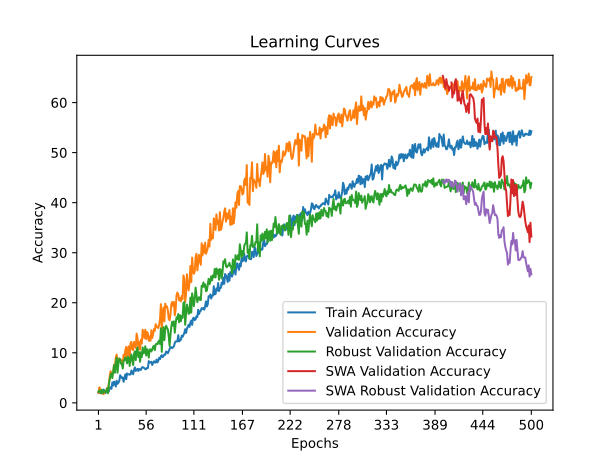

Source data for this figure (header and first rows):
time; train_accuracy; train_loss; valid_accuracy; valid_loss; valid_accuracy_robust; valid_accuracy_swa; valid_accuracy_robust_swa
28,9120; 1,9950; 4,0437; 1,9934; 3,8974; 2,2222; 1,9934; 2,2222
57,2793; 2,0781; 3,9177; 3,1008; 3,8460; 2,4521; 3,1008; 2,4521
87,9239; 1,9673; 3,9116; 2,8793; 4,1358; 2,4138; 2,8793; 2,4138
118,7710; 1,9396; 3,9711; 1,8826; 4,8961; 1,9157; 1,8826; 1,9157
149,4234; 2,1058; 4,0611; 2,4363; 6,2739; 2,6054; 2,4363; 2,6054
179,1402; 1,8565; 4,2170; 1,8826; 11,6064; 1,9923; 1,8826; 1,9923
209,3431; 2,6600; 4,3182; 1,7719; 4,3092; 2,0690; 1,7719; 2,0690
239,1611; 2,2167; 4,2407; 2,1041; 8,1501; 2,4138; 2,1041; 2,4138
268,9309; 1,9396; 4,1856; 2,1041; 3,9297; 2,1839; 2,1041; 2,1839
298,6742; 2,2444; 3,9591; 2,4363; 6,1162; 2,1839; 2,4363; 2,1839
329,0828; 2,5215; 3,9213; 2,9900; 3,8635; 2,9119; 2,9900; 2,9119
359,5893; 2,2721; 3,8769; 2,4363; 16,1675; 1,9157; 2,4363; 1,9157
389,2070; 2,2998; 3,8599; 3,9867; 3,8064; 3,7165; 3,9867; 3,7165
417,8571; 3,0756; 3,8473; 5,3156; 3,7810; 4,7126; 5,3156; 4,7126
446,4996; 3,1034; 3,8475; 6,3123; 3,7616; 5,5172; 6,3123; 5,5172
474,6159; 2,7986; 3,8445; 5,9801; 4,5526; 5,9004; 5,9801; 5,9004
504,0446; 4,0732; 3,8237; 5,6478; 4,3851; 4,9425; 5,6478; 4,9425
533,5726; 3,4636; 3,8342; 6,0908; 4,7283; 6,2835; 6,0908; 6,2835
564,3933; 4,2394; 3,8267; 7,6412; 4,3340; 7,5096; 7,6412; 7,5096
593,6004; 4,0732; 3,8056; 7,0875; 3,9926; 6,0153; 7,0875; 6,0153
622,3087; 3,2696; 3,8239; 9,0808; 4,2658; 7,9310; 9,0808; 7,9310
653,6132; 4,4334; 3,7983; 9,6346; 3,6947; 9,0421; 9,6346; 9,0421
682,4086; 3,7961; 3,8127; 8,1949; 4,6055; 6,0153; 8,1949; 6,0153
711,6744; 4,0177; 3,8242; 8,5271; 4,5070; 7,8161; 8,5271; 7,8161
742,4380; 4,3502; 3,8197; 8,8594; 3,7230; 8,8506; 8,8594; 8,8506
773,2843; 5,5140; 3,7824; 8,6379; 3,8344; 8,7356; 8,6379; 8,7356
804,2502; 5,2092; 3,8105; 8,4164; 3,6621; 7,8161; 8,4164; 7,8161
834,3543; 4,9598; 3,7933; 8,5271; 4,1551; 7,7778; 8,5271; 7,7778
864,5449; 5,0707; 3,7972; 7,4197; 4,2561; 6,8582; 7,4197; 6,8582
894,5976; 4,2117; 3,8029; 9,6346; 3,9120; 8,4674; 9,6346; 8,4674
924,8102; 4,9044; 3,7836; 8,9701; 3,6485; 8,5057; 8,9701; 8,5057
955,0332; 5,6802; 3,7820; 10,5205; 3,6196; 9,0805; 10,5205; 9,0805
984,1997; 4,7382; 3,7876; 11,1849; 3,7566; 8,6207; 11,1849; 8,6207
1012,7981; 5,8742; 3,7866; 8,9701; 3,7554; 7,8927; 8,9701; 7,8927
1043,8277; 5,6802; 3,7729; 10,8527; 3,8526; 9,1954; 10,8527; 9,1954
1074,5371; 5,7357; 3,7723; 11,2957; 4,4051; 8,8889; 11,2957; 8,8889
1103,4913; 5,6248; 3,7780; 8,7486; 3,6749; 7,3563; 8,7486; 7,3563
1134,5096; 5,6802; 3,7707; 11,9601; 3,5356; 8,9655; 11,9601; 8,9655
1163,4300; 6,4561; 3,7655; 12,1816; 4,3273; 9,6552; 12,1816; 9,6552
1192,2896; 6,0682; 3,7728; 10,7420; 3,7567; 8,4291; 10,7420; 8,4291
1223,2940; 5,7080; 3,7801; 10,5205; 3,6539; 7,5479; 10,5205; 7,5479
1255,2498; 6,5669; 3,7357; 12,1816; 3,6643; 9,7701; 12,1816; 9,7701
1284,9565; 7,0934; 3,7476; 11,8494; 3,9066; 10,2682; 11,8494; 10,2682
1315,1785; 6,3730; 3,7510; 10,9635; 3,9356; 8,5441; 10,9635; 8,5441
1347,0867; 6,6223; 3,7628; 13,8427; 3,6562; 10,4215; 13,8427; 10,4215
1376,0867; 6,7886; 3,7410; 12,9568; 3,5111; 11,0728; 12,9568; 11,0728
1405,3621; 6,3730; 3,7466; 10,7420; 4,1314; 9,1571; 10,7420; 9,1571
1435,4880; 6,7886; 3,7511; 12,1816; 3,6443; 10,1149; 12,1816; 10,1149
1465,3428; 6,5946; 3,7330; 10,6312; 4,1392; 8,1992; 10,6312; 8,1992
1495,1145; 6,5946; 3,7452; 12,6246; 4,3980; 10,1149; 12,6246; 10,1149
1525,0453; 7,0380; 3,7255; 11,8494; 4,0367; 9,1571; 11,8494; 9,1571
1555,1634; 7,1488; 3,7465; 14,6179; 3,6519; 11,0728; 14,6179; 11,0728
1584,3923; 7,0103; 3,7359; 13,9535; 3,8549; 9,8851; 13,9535; 9,8851
1614,3568; 6,9548; 3,7469; 12,9568; 3,6270; 10,0383; 12,9568; 10,0383
1645,7041; 6,7055; 3,7334; 14,6179; 5,4600; 11,3027; 14,6179; 11,3027
1675,9793; 6,7332; 3,7262; 12,7353; 5,0725; 9,4636; 12,7353; 9,4636
1706,2847; 6,9825; 3,7281; 14,1750; 3,4509; 10,7280; 14,1750; 10,7280
1736,4729; 6,9548; 3,7233; 13,8427; 5,2327; 10,2682; 13,8427; 10,2682
1767,5047; 8,3403; 3,7031; 12,4031; 5,0834; 9,0421; 12,4031; 9,0421
1798,3544; 8,0078; 3,7138; 13,2890; 5,1796; 10,6513; 13,2890; 10,6513
... 440 more rows
